Image classification data set "CNN classification of sugracane diseases" (Shabinaja/roboflow-sugarcane-diseases on GitHub). Class labels (5): healthy, red rot, ring spot, rust, smut.

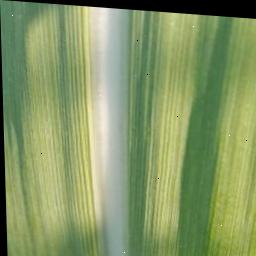
Label: healthy

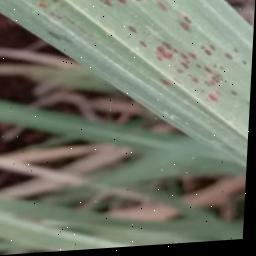
Label: rust

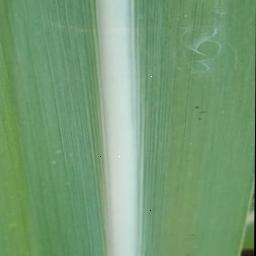
Label: healthy

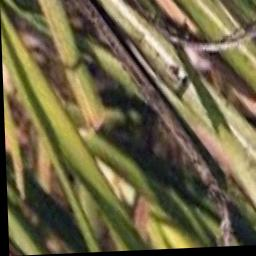
Label: smut

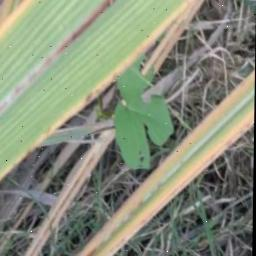
Label: red rot

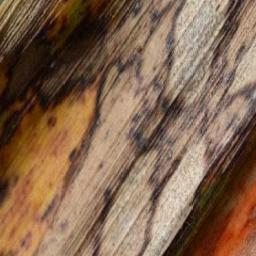
Label: ring spot
